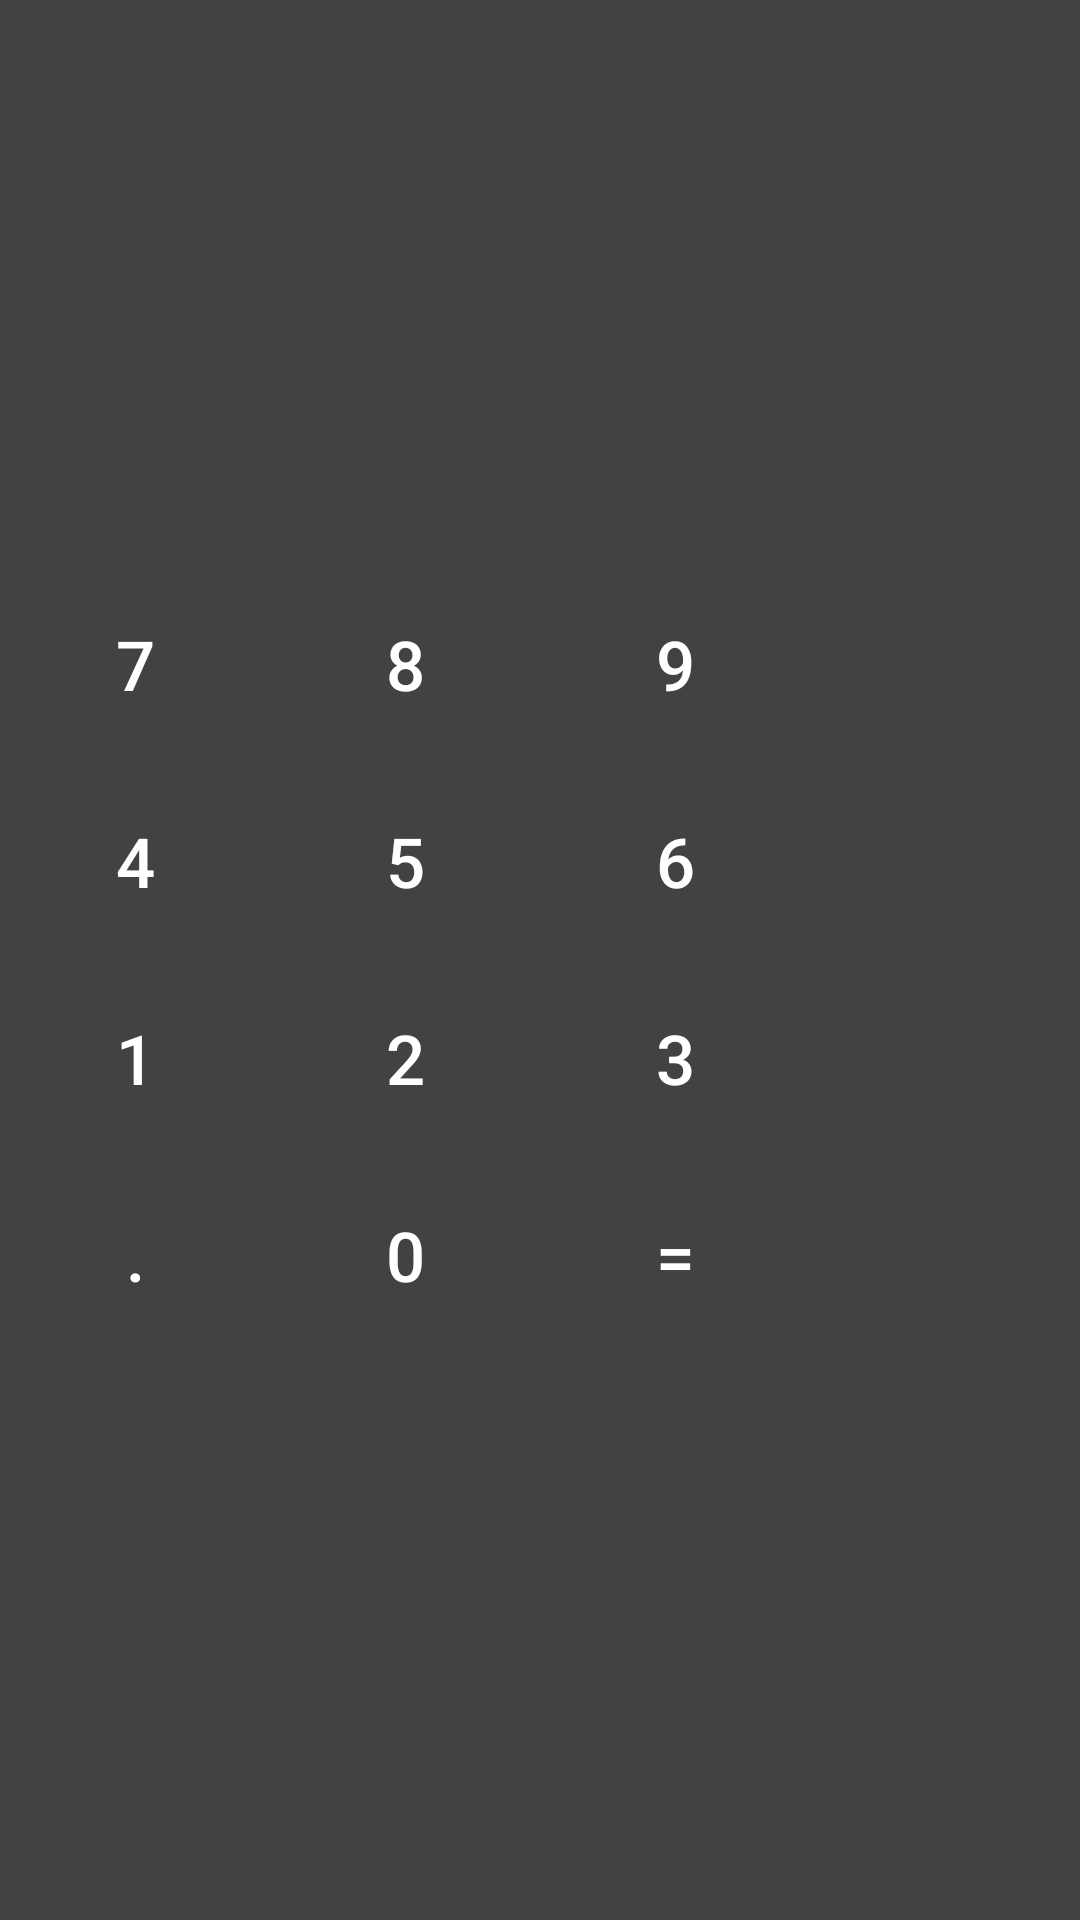

Layout XML and referenced resources for this Android screen:
<!-- AndroidManifest.xml: application theme AppTheme -->
<!-- res/layout/number_pad.xml -->
<?xml version="1.0" encoding="utf-8"?>
<TableLayout xmlns:android="http://schemas.android.com/apk/res/android"
    android:id="@+id/tableLayout"
    android:layout_width="wrap_content"
    android:layout_height="wrap_content"
    android:background="@color/material_grey"
    android:gravity="center_vertical">

    <TableRow
        android:layout_width="match_parent"
        android:layout_height="match_parent"
        android:layout_marginTop="@dimen/number_pad_margin_top">

        <Button
            android:id="@+id/button7"
            style="@style/MyBorderlessButton"
            android:layout_column="0"
            android:layout_margin="@dimen/margin_null"
            android:text="@string/nr7"
            android:textColor="@drawable/color_number_pad_text"
            android:textSize="@dimen/number_pad_text_size"
            android:textAllCaps="false" />

        <Button

            android:id="@+id/button8"
            style="@style/MyBorderlessButton"
            android:layout_width="wrap_content"
            android:layout_height="wrap_content"
            android:layout_column="1"
            android:layout_margin="@dimen/margin_null"
            android:text="@string/nr8"
            android:textColor="@drawable/color_number_pad_text"
            android:textSize="@dimen/number_pad_text_size"
            android:textAllCaps="false" />

        <Button
            android:id="@+id/button9"
            style="@style/MyBorderlessButton"
            android:layout_width="wrap_content"
            android:layout_height="wrap_content"
            android:layout_column="2"
            android:layout_margin="@dimen/margin_null"
            android:text="@string/nr9"
            android:textColor="@drawable/color_number_pad_text"
            android:textSize="@dimen/number_pad_text_size"
            android:textAllCaps="false" />

    </TableRow>

    <TableRow
        android:layout_width="match_parent"
        android:layout_height="match_parent"
        android:layout_marginTop="@dimen/number_pad_table_row_margin_top">

        <Button
            android:id="@+id/button4"
            style="@style/MyBorderlessButton"
            android:layout_width="wrap_content"
            android:layout_height="wrap_content"
            android:layout_column="0"
            android:layout_margin="@dimen/margin_null"
            android:text="@string/nr4"
            android:textColor="@drawable/color_number_pad_text"
            android:textSize="@dimen/number_pad_text_size"
            android:textAllCaps="false" />

        <Button
            android:id="@+id/button5"
            style="@style/MyBorderlessButton"
            android:layout_width="wrap_content"
            android:layout_height="wrap_content"
            android:layout_column="1"
            android:layout_margin="@dimen/margin_null"
            android:text="@string/nr5"
            android:textColor="@drawable/color_number_pad_text"
            android:textSize="@dimen/number_pad_text_size"
            android:textAllCaps="false" />

        <Button
            android:id="@+id/button6"
            style="@style/MyBorderlessButton"
            android:layout_width="wrap_content"
            android:layout_height="wrap_content"
            android:layout_column="2"
            android:layout_margin="@dimen/margin_null"
            android:text="@string/nr6"
            android:textColor="@drawable/color_number_pad_text"
            android:textSize="@dimen/number_pad_text_size"
            android:textAllCaps="false" />
    </TableRow>

    <TableRow
        android:layout_width="match_parent"
        android:layout_height="match_parent"
        android:layout_marginTop="@dimen/number_pad_table_row_margin_top">

        <Button
            android:id="@+id/button1"
            style="@style/MyBorderlessButton"
            android:layout_width="wrap_content"
            android:layout_height="wrap_content"
            android:layout_column="0"
            android:layout_margin="@dimen/margin_null"
            android:text="@string/nr1"
            android:textColor="@drawable/color_number_pad_text"
            android:textSize="@dimen/number_pad_text_size"
            android:textAllCaps="false" />

        <Button
            android:id="@+id/button2"
            style="@style/MyBorderlessButton"
            android:layout_width="wrap_content"
            android:layout_height="wrap_content"
            android:layout_column="1"
            android:layout_margin="@dimen/margin_null"
            android:text="@string/nr2"
            android:textColor="@drawable/color_number_pad_text"
            android:textSize="@dimen/number_pad_text_size"
            android:textAllCaps="false" />

        <Button
            android:id="@+id/button3"
            style="@style/MyBorderlessButton"
            android:layout_width="wrap_content"
            android:layout_height="wrap_content"
            android:layout_column="2"
            android:layout_margin="@dimen/margin_null"
            android:text="@string/nr3"
            android:textColor="@drawable/color_number_pad_text"
            android:textSize="@dimen/number_pad_text_size"
            android:textAllCaps="false" />
    </TableRow>

    <TableRow
        android:layout_width="match_parent"
        android:layout_height="match_parent"
        android:layout_marginTop="@dimen/number_pad_table_row_margin_top">

        <Button
            android:id="@+id/buttonDot"
            style="@style/MyBorderlessButton"
            android:layout_column="0"
            android:layout_margin="@dimen/margin_null"
            android:text="@string/dot"
            android:textColor="@drawable/color_number_pad_text"
            android:textSize="@dimen/number_pad_text_size"
            android:textAllCaps="false" />

        <Button
            android:id="@+id/button0"
            style="@style/MyBorderlessButton"
            android:layout_column="1"
            android:layout_margin="@dimen/margin_null"
            android:text="@string/nr0"
            android:textColor="@drawable/color_number_pad_text"
            android:textSize="@dimen/number_pad_text_size"
            android:textAllCaps="false" />

        <Button
            android:id="@+id/buttonEqual"
            style="@style/MyBorderlessButton"
            android:layout_width="wrap_content"
            android:layout_height="wrap_content"
            android:layout_column="2"
            android:layout_margin="@dimen/margin_null"
            android:text="@string/equal"
            android:textColor="@drawable/color_number_pad_text"
            android:textSize="@dimen/number_pad_text_size"
            android:textAllCaps="false" />
    </TableRow>

</TableLayout>
<!-- resources referenced by this layout -->
<resources>
  <color name="material_grey">#ff424242</color>
  <dimen name="margin_null">0dp</dimen>
  <dimen name="number_pad_margin_top">0dp</dimen>
  <dimen name="number_pad_table_row_margin_top">15dp</dimen>
  <dimen name="number_pad_text_size">23sp</dimen>
  <!-- drawable color_number_pad_text (drawable) -->
  <?xml version="1.0" encoding="utf-8"?>
  <selector xmlns:android="http://schemas.android.com/apk/res/android">
      <item android:state_enabled="false" android:color="@color/number_pad_color_primary_disabled" />
      <item android:color="@color/number_pad_color_primary" />
  </selector>
  <string name="dot" translatable="false">.</string>
  <string name="equal" translatable="false">=</string>
  <string name="nr0" translatable="false">0</string>
  <string name="nr1" translatable="false">1</string>
  <string name="nr2" translatable="false">2</string>
  <string name="nr3" translatable="false">3</string>
  <string name="nr4" translatable="false">4</string>
  <string name="nr5" translatable="false">5</string>
  <string name="nr6" translatable="false">6</string>
  <string name="nr7" translatable="false">7</string>
  <string name="nr8" translatable="false">8</string>
  <string name="nr9" translatable="false">9</string>
  <style name="MyBorderlessButton" parent="@style/Widget.AppCompat.Button.Borderless">
          <item name="android:minWidth">@dimen/borderless_button_min_width</item>
      </style>
  <style name="AppTheme" parent="Theme.AppCompat.DayNight">
          
          <item name="colorPrimary">@color/colorPrimary</item>
          <item name="colorPrimaryDark">@color/colorPrimaryDark</item>
          <item name="colorAccent">@color/colorAccent</item>
      </style>
  <color name="number_pad_color_primary_disabled">#4Dffffff</color>
  <color name="number_pad_color_primary">#ffffffff</color>
  <dimen name="borderless_button_min_width">90dp</dimen>
  <color name="colorPrimary">#3F51B5</color>
  <color name="colorPrimaryDark">#303F9F</color>
  <color name="colorAccent">#FF4081</color>
</resources>
